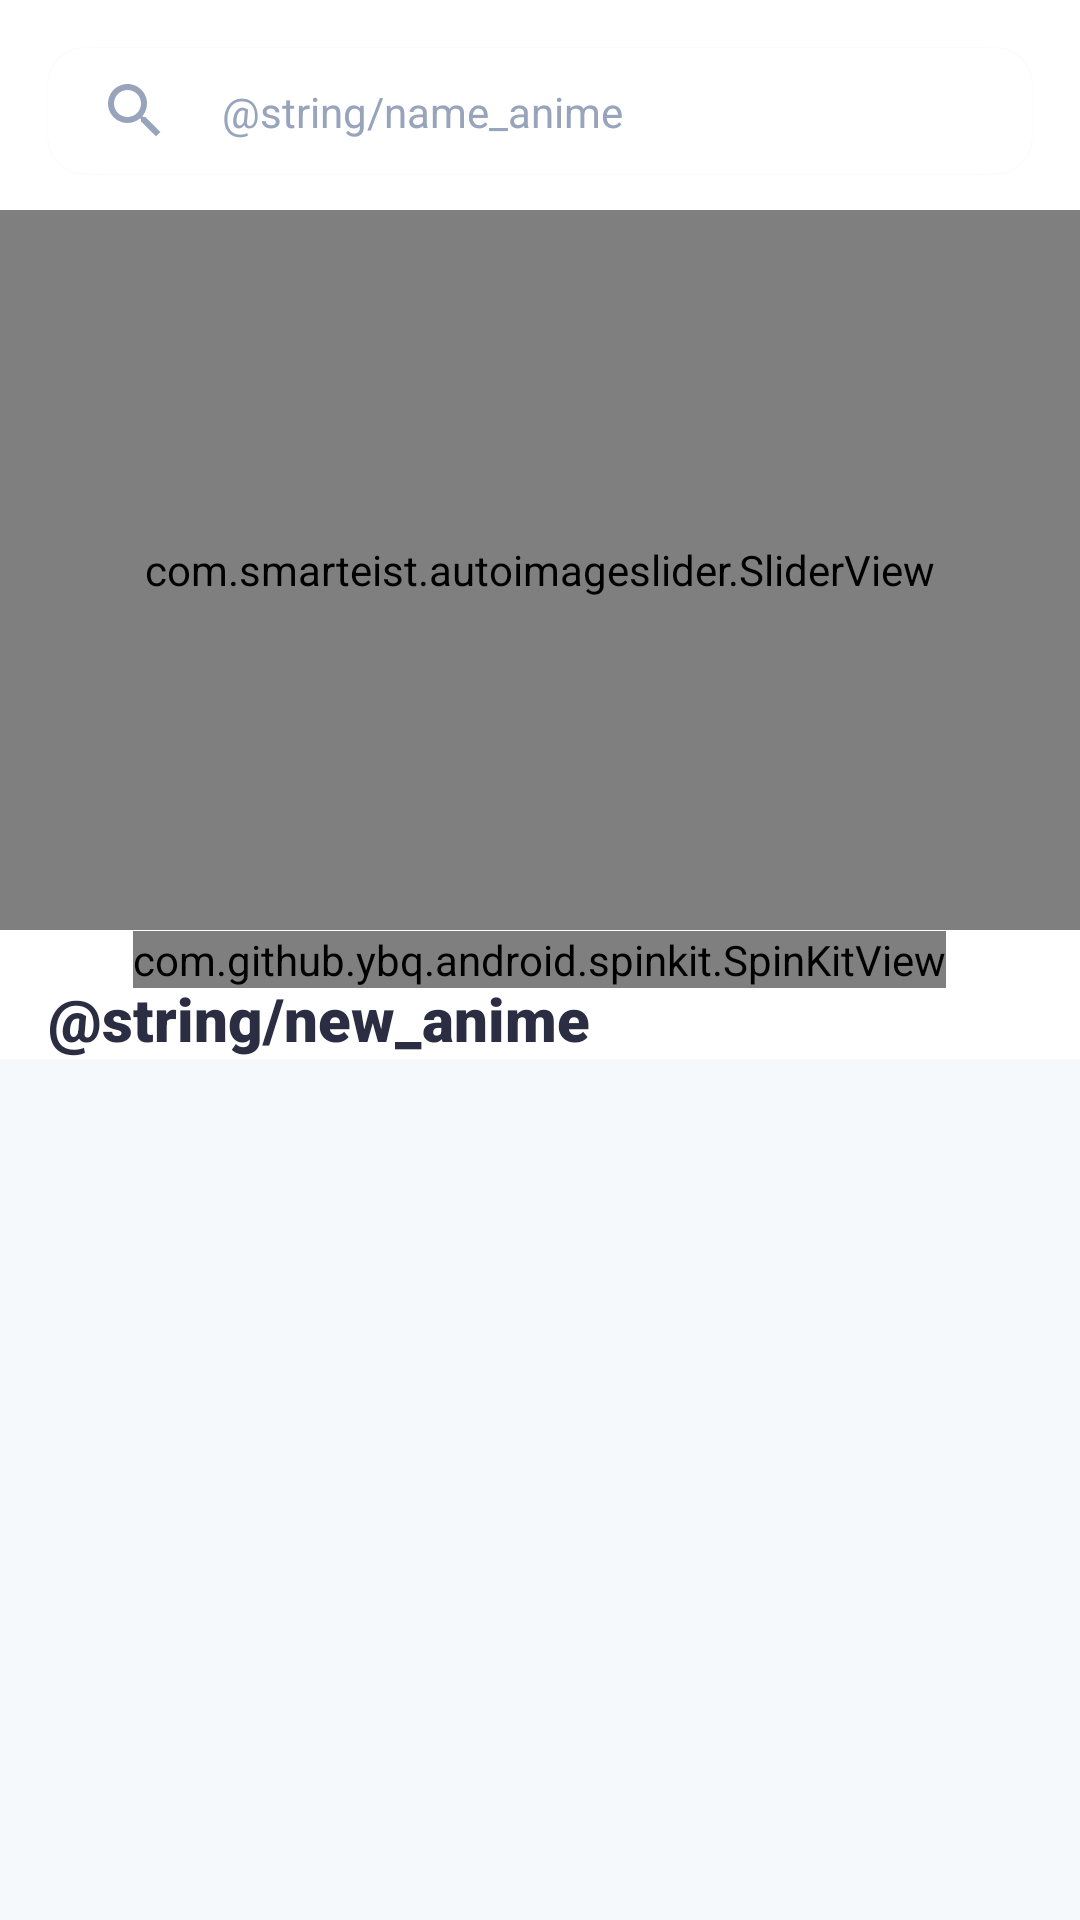

Here is an Android app screen rendered from its layout file. Give the layout XML and the strings, colors and styles it references.
<!-- AndroidManifest.xml: application theme Theme.AnimeApp -->
<!-- res/layout/fragment_anime.xml -->
<?xml version="1.0" encoding="utf-8"?>
<androidx.coordinatorlayout.widget.CoordinatorLayout xmlns:android="http://schemas.android.com/apk/res/android"
    xmlns:app="http://schemas.android.com/apk/res-auto"
    xmlns:tools="http://schemas.android.com/tools"
    android:layout_width="match_parent"
    android:layout_height="match_parent"
    android:background="@color/gray_light"
    tools:context=".ui.fragment.anime.AnimeFragment">

    <com.google.android.material.appbar.AppBarLayout
        android:id="@+id/appbar"
        android:layout_width="match_parent"
        android:layout_height="wrap_content"
        android:fitsSystemWindows="true">

        <com.google.android.material.appbar.CollapsingToolbarLayout
            android:id="@+id/collapsingToolbar"
            android:layout_width="match_parent"
            android:layout_height="match_parent"
            android:fitsSystemWindows="true"
            app:contentScrim="?colorPrimary"
            app:layout_scrollFlags="scroll|snap|exitUntilCollapsed">

            <androidx.constraintlayout.widget.ConstraintLayout
                android:layout_width="match_parent"
                android:layout_height="match_parent">

                <com.google.android.material.card.MaterialCardView
                    android:id="@+id/cont_search_anime"
                    android:layout_width="@dimen/zero"
                    android:layout_height="wrap_content"
                    android:layout_marginHorizontal="@dimen/sixteen"
                    android:layout_marginTop="@dimen/sixteen"
                    app:cardBackgroundColor="@color/white"
                    android:elevation="@dimen/twelve"
                    app:cardCornerRadius="@dimen/twelve"
                    app:layout_constraintEnd_toEndOf="parent"
                    app:layout_constraintStart_toStartOf="parent"
                    app:layout_constraintTop_toTopOf="parent">

                    <androidx.constraintlayout.widget.ConstraintLayout
                        android:layout_width="match_parent"
                        android:layout_height="match_parent">

                        <ImageView
                            android:id="@+id/image_search"
                            android:layout_width="wrap_content"
                            android:layout_height="wrap_content"
                            android:layout_marginVertical="@dimen/twelve"
                            android:layout_marginStart="@dimen/twenty"
                            android:src="@drawable/ic__search"
                            app:layout_constraintBottom_toBottomOf="parent"
                            app:layout_constraintStart_toStartOf="parent"
                            app:layout_constraintTop_toTopOf="parent" />

                        <EditText
                            android:id="@+id/edit_search"
                            android:layout_width="@dimen/zero"
                            android:layout_height="wrap_content"
                            android:layout_marginStart="@dimen/twenty"
                            android:layout_marginEnd="@dimen/sixty"
                            android:background="@drawable/bg_null"
                            android:hint="@string/name_anime"
                            android:textColor="@color/black_light"
                            android:textColorHint="@color/gray"
                            android:textSize="@dimen/fourteen_sp"
                            app:layout_constraintBottom_toBottomOf="parent"
                            app:layout_constraintEnd_toEndOf="parent"
                            app:layout_constraintStart_toEndOf="@id/image_search"
                            app:layout_constraintTop_toTopOf="parent" />
                    </androidx.constraintlayout.widget.ConstraintLayout>

                </com.google.android.material.card.MaterialCardView>


                <com.smarteist.autoimageslider.SliderView
                    android:id="@+id/slider_anime"
                    android:layout_width="@dimen/zero"
                    android:layout_height="240dp"
                    android:layout_marginTop="@dimen/twelve"
                    app:layout_constraintEnd_toEndOf="parent"
                    app:layout_constraintStart_toStartOf="parent"
                    app:layout_constraintTop_toBottomOf="@id/cont_search_anime"
                    app:sliderAnimationDuration="600"
                    app:sliderAutoCycleDirection="back_and_forth"
                    app:sliderIndicatorAnimationDuration="600"
                    app:sliderIndicatorGravity="center_horizontal|bottom"
                    app:sliderIndicatorPadding="4dp"
                    app:sliderIndicatorRadius="2dp"
                    app:sliderAutoCycleEnabled="true"
                    app:sliderIndicatorSelectedColor="@color/red"
                    app:sliderIndicatorUnselectedColor="@color/gray"
                    app:sliderScrollTimeInSec="1"
                    app:sliderStartAutoCycle="true" />

                <TextView
                    android:id="@+id/txt_new_anime"
                    android:layout_width="wrap_content"
                    android:layout_height="wrap_content"
                    android:layout_marginStart="@dimen/sixteen"
                    android:layout_marginTop="@dimen/sixteen"
                    android:fontFamily="sans-serif-black"
                    android:text="@string/new_anime"
                    android:textColor="@color/black_light"
                    android:textSize="@dimen/twenty_sp"
                    android:textStyle="bold"
                    app:layout_constraintStart_toStartOf="parent"
                    app:layout_constraintTop_toBottomOf="@id/slider_anime" />
            </androidx.constraintlayout.widget.ConstraintLayout>

        </com.google.android.material.appbar.CollapsingToolbarLayout>

    </com.google.android.material.appbar.AppBarLayout>

    <androidx.recyclerview.widget.RecyclerView
        android:id="@+id/rv_anime"
        android:layout_width="match_parent"
        android:layout_height="match_parent"
        android:layout_marginTop="@dimen/twelve"
        app:layoutManager="androidx.recyclerview.widget.GridLayoutManager"
        app:layout_behavior="@string/appbar_scrolling_view_behavior"
        app:spanCount="2"
        tools:listitem="@layout/item_anime" />

    <com.github.ybq.android.spinkit.SpinKitView
        android:id="@+id/anime_progress"
        style="@style/SpinKitView.FadingCircle"
        app:SpinKit_Color="@color/red"
        android:layout_width="wrap_content"
        android:layout_height="wrap_content"
        android:layout_gravity="center" />
</androidx.coordinatorlayout.widget.CoordinatorLayout>
<!-- res/layout/item_anime.xml (included above) -->
<?xml version="1.0" encoding="utf-8"?>
<com.google.android.material.card.MaterialCardView xmlns:android="http://schemas.android.com/apk/res/android"
    xmlns:app="http://schemas.android.com/apk/res-auto"
    xmlns:tools="http://schemas.android.com/tools"
    android:layout_width="@dimen/one_six_zero"
    android:layout_height="wrap_content"
    android:layout_marginStart="@dimen/twenty_four"
    android:layout_marginTop="@dimen/twelve"
    app:cardBackgroundColor="@color/white"
    app:cardCornerRadius="@dimen/eight"
    app:cardElevation="@dimen/zero"
    app:cardPreventCornerOverlap="false"
    app:cardUseCompatPadding="true">

    <androidx.constraintlayout.widget.ConstraintLayout
        android:layout_width="match_parent"
        android:layout_height="match_parent">

        <ImageView
            android:id="@+id/item_image"
            android:layout_width="@dimen/one_six_zero"
            android:layout_height="@dimen/ninety"
            android:scaleType="centerCrop"
            app:layout_constraintStart_toStartOf="parent"
            app:layout_constraintTop_toTopOf="parent"
            tools:src="@tools:sample/backgrounds/scenic" />

        <TextView
            android:id="@+id/item_anime_title"
            android:layout_width="match_parent"
            android:layout_height="wrap_content"
            android:layout_marginStart="@dimen/eight"
            android:textColor="@color/black_light"
            android:textSize="14sp"
            android:textStyle="bold"
            app:layout_constraintStart_toStartOf="@id/item_image"
            app:layout_constraintTop_toBottomOf="@id/item_image"
            tools:text="title" />

        <TextView
            android:id="@+id/item_anime_genre"
            android:layout_width="match_parent"
            android:layout_height="wrap_content"
            android:layout_marginStart="@dimen/eight"
            android:layout_marginBottom="@dimen/twelve"
            android:textColor="@color/gray"
            android:textSize="13sp"
            app:layout_constraintBottom_toBottomOf="parent"
            app:layout_constraintStart_toStartOf="@id/item_image"
            app:layout_constraintTop_toBottomOf="@id/item_anime_title"
            tools:text="Genre" />
    </androidx.constraintlayout.widget.ConstraintLayout>
</com.google.android.material.card.MaterialCardView>
<!-- resources referenced by this layout -->
<resources>
  <color name="black_light">#2B2D42</color>
  <color name="gray">#97A4BC</color>
  <color name="gray_light">#F6F9FB</color>
  <color name="red">#D90429</color>
  <color name="white">#FFFFFFFF</color>
  <dimen name="eight">8dp</dimen>
  <dimen name="fourteen_sp">14sp</dimen>
  <dimen name="ninety">90dp</dimen>
  <dimen name="one_six_zero">160dp</dimen>
  <dimen name="sixteen">16dp</dimen>
  <dimen name="sixty">60dp</dimen>
  <dimen name="twelve">12dp</dimen>
  <dimen name="twenty">20dp</dimen>
  <dimen name="twenty_four">24dp</dimen>
  <dimen name="twenty_sp">20sp</dimen>
  <dimen name="zero">0dp</dimen>
  <!-- drawable ic__search (drawable) -->
  <vector xmlns:android="http://schemas.android.com/apk/res/android"
      android:width="18dp"
      android:height="18dp"
      android:viewportWidth="18"
      android:viewportHeight="18">
    <path
        android:pathData="M12.5,11H11.71L11.43,10.73C12.41,9.59 13,8.11 13,6.5C13,2.91 10.09,0 6.5,0C2.91,0 0,2.91 0,6.5C0,10.09 2.91,13 6.5,13C8.11,13 9.59,12.41 10.73,11.43L11,11.71V12.5L16,17.49L17.49,16L12.5,11ZM6.5,11C4.01,11 2,8.99 2,6.5C2,4.01 4.01,2 6.5,2C8.99,2 11,4.01 11,6.5C11,8.99 8.99,11 6.5,11Z"
        android:fillColor="#97A4BC"
        android:fillType="evenOdd"/>
  </vector>
  <style name="Theme.AnimeApp" parent="Theme.MaterialComponents.DayNight.NoActionBar.Bridge">
          
          <item name="colorPrimary">@color/white</item>
          <item name="colorPrimaryVariant">@color/white</item>
          <item name="colorOnPrimary">@color/white</item>
          
          <item name="colorSecondary">@color/teal_200</item>
          <item name="colorSecondaryVariant">@color/teal_700</item>
          <item name="colorOnSecondary">@color/black</item>
          
          <item name="android:statusBarColor" tools:targetApi="l">@color/white</item>
          <item name="android:forceDarkAllowed" tools:targetApi="q">false</item>
          <item name="android:windowLightStatusBar" tools:targetApi="m">true</item>
          
      </style>
  <color name="teal_200">#FF03DAC5</color>
  <color name="teal_700">#FF018786</color>
  <color name="black">#FF000000</color>
</resources>
